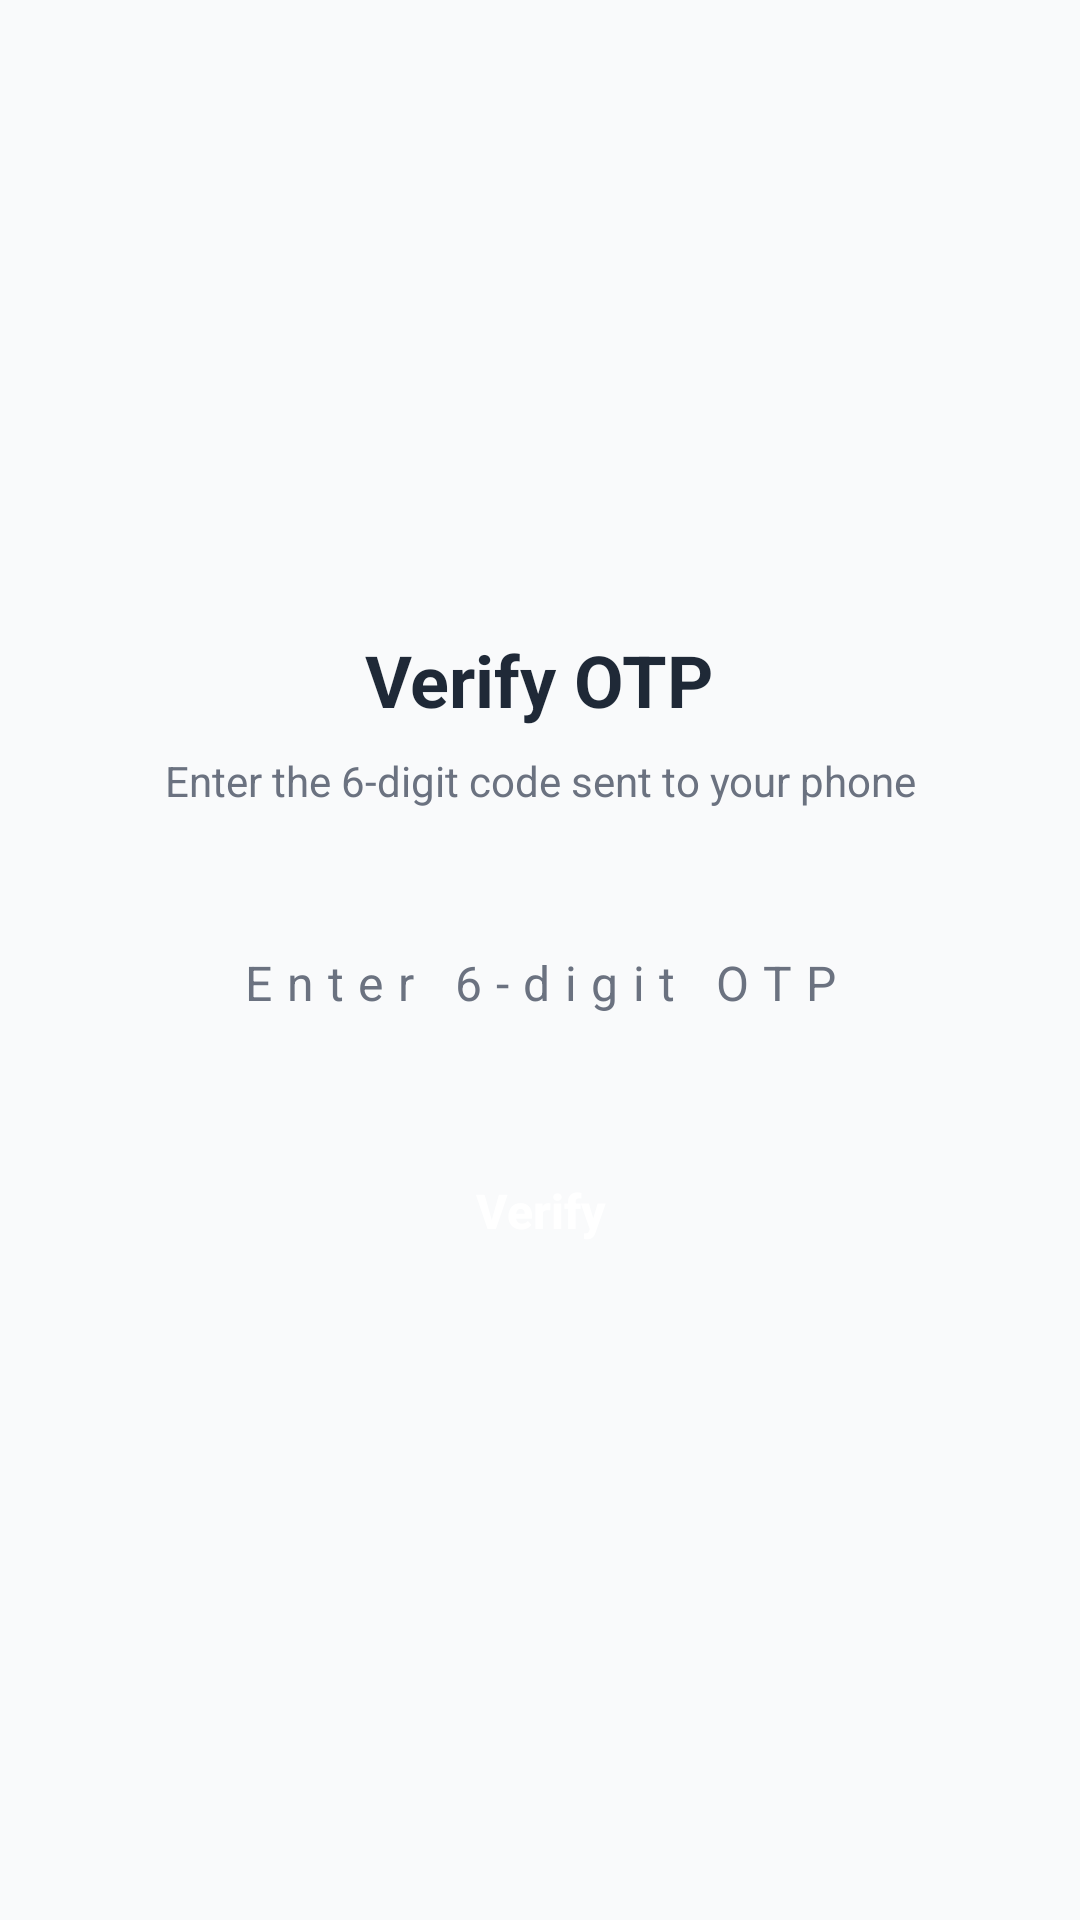

Produce the Android XML layout that renders to this screen, including the resource entries it uses.
<!-- AndroidManifest.xml: application theme Theme.Frontend -->
<!-- res/layout/activity_otp.xml -->
<?xml version="1.0" encoding="utf-8"?>
<LinearLayout xmlns:android="http://schemas.android.com/apk/res/android"
    xmlns:tools="http://schemas.android.com/tools"
    android:layout_width="match_parent"
    android:layout_height="match_parent"
    android:background="@color/colorBackground"
    android:gravity="center"
    android:orientation="vertical"
    android:padding="24dp"
    android:fitsSystemWindows="true"
    tools:context=".ui.OtpActivity">

    <TextView
        android:id="@+id/tvTitle"
        android:layout_width="wrap_content"
        android:layout_height="wrap_content"
        android:text="@string/otp_title"
        android:textColor="@color/textColorPrimary"
        android:textSize="24sp"
        android:textStyle="bold" />

    <TextView
        android:id="@+id/tvSubtitle"
        android:layout_width="wrap_content"
        android:layout_height="wrap_content"
        android:layout_marginTop="8dp"
        android:text="@string/otp_subtitle"
        android:textColor="@color/textColorSecondary"
        android:textSize="14sp"
        android:gravity="center" />

    <EditText
        android:id="@+id/etOtp"
        android:layout_width="match_parent"
        android:layout_height="52dp"
        android:layout_marginTop="32dp"
        android:background="@drawable/bg_rounded_input"
        android:hint="@string/otp_hint"
        android:inputType="number"
        android:maxLength="6"
        android:paddingHorizontal="16dp"
        android:textColor="@color/textColorPrimary"
        android:textColorHint="@color/textColorSecondary"
        android:textSize="16sp"
        android:gravity="center"
        android:letterSpacing="0.3" />

    <androidx.appcompat.widget.AppCompatButton
        android:id="@+id/btnVerifyOtp"
        android:layout_width="match_parent"
        android:layout_height="52dp"
        android:layout_marginTop="24dp"
        android:background="@drawable/bg_rounded_button"
        android:text="@string/verify_otp"
        android:textAllCaps="false"
        android:textColor="@color/white"
        android:textSize="16sp"
        android:textStyle="bold" />

    <ProgressBar
        android:id="@+id/progressBar"
        android:layout_width="wrap_content"
        android:layout_height="wrap_content"
        android:layout_marginTop="16dp"
        android:visibility="gone"
        android:indeterminateTint="@color/colorPrimary" />

</LinearLayout>
<!-- resources referenced by this layout -->
<resources>
  <color name="colorBackground">#F9FAFB</color>
  <color name="colorPrimary">#3B82F6</color>
  <color name="textColorPrimary">#1F2937</color>
  <color name="textColorSecondary">#6B7280</color>
  <color name="white">#FFFFFFFF</color>
  <string name="otp_hint">Enter 6-digit OTP</string>
  <string name="otp_subtitle">Enter the 6-digit code sent to your phone</string>
  <string name="otp_title">Verify OTP</string>
  <string name="verify_otp">Verify</string>
  <style name="Theme.Frontend" parent="Base.Theme.Frontend" />
  <style name="Base.Theme.Frontend" parent="Theme.Material3.DayNight.NoActionBar">
          
          <item name="android:windowBackground">@color/white</item>
          <item name="android:statusBarColor">@color/white</item>
          <item name="android:windowLightStatusBar">true</item>
      </style>
</resources>
